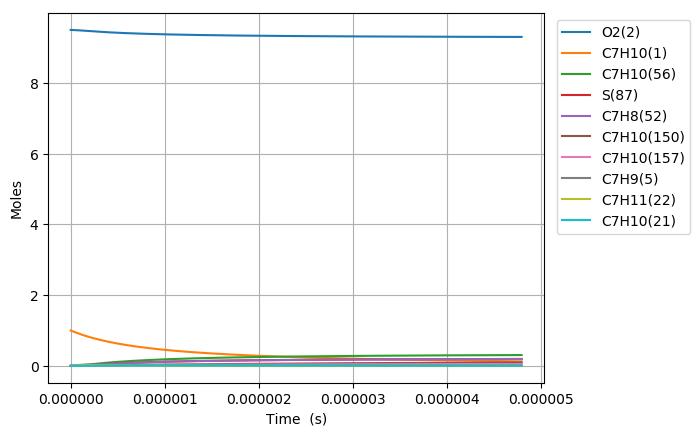

Values plotted in this chart, from the file beside it:
Time (s), Volume (m^3), N2, Ar, He, Ne, C7H10(1), O2(2), C7H10(21), C7H9(5), C7H11(22), S(68), C7H9O2(58), C7H10(18), C7H10(157), C7H9O2(57), S(82), S(87), C7H8(52), C7H10(150), C7H10(56), S(211), S(207)
0.0, 0.2307, 76.95, 0.0, 0.0, 0.0, 1.0, 9.5, 0.0, 0.0, 0.0, 0.0, 0.0, 0.0, 0.0, 0.0, 0.0, 0.0, 0.0, 0.0, 0.0, 0.0, 0.0
3.6646444998000713e-22, 0.2307, 76.95, 0.0, 0.0, 0.0, 1, 9.5, 1.5733450206011981e-17, 1.5952791177899837e-16, 1.5952791177915604e-16, 2.4480455391975754e-28, 2.4480381465453661e-28, 3.67987672285641e-17, 9.6834078456094886e-27, 1.5763434887329412e-28, 2.6764458623012616e-41, 6.1536701324653477e-46, 3.3862973231349247e-46, 1.2687947819321663e-26, 5.1663051706666945e-31, 3.4467816351837703e-41, 4.118797594497335e-46
1.02610045994402e-21, 0.2307, 76.95, 0.0, 0.0, 0.0, 1, 9.5, 4.4053660576833505e-17, 4.4667815297989133e-16, 4.4667815298084339e-16, 1.4786195056661879e-27, 1.4786107291329223e-27, 1.0303654816601145e-16, 5.8487783352445543e-26, 9.5211146692039989e-28, 3.1774569289816896e-40, 7.3056371814555167e-45, 5.117372733945973e-45, 7.6635204782796281e-26, 3.1204483230750792e-30, 4.0919434860261627e-40, 4.8898361859055009e-45
2.3453724798720455e-21, 0.2307, 76.95, 0.0, 0.0, 0.0, 1, 9.5, 1.0069408131847636e-16, 1.0209786353764599e-15, 1.0209786353810436e-15, 7.1189164278493389e-27, 7.1188302598216969e-27, 2.3551210974503396e-16, 2.8159349962478743e-25, 4.5840068611209431e-27, 3.1196045417844643e-39, 7.1727179069728026e-44, 5.505036676249757e-44, 3.6896552189727562e-25, 1.5023615436184677e-29, 4.0173341021668018e-39, 4.8008694894728458e-44
4.983916519728097e-21, 0.2307, 76.95, 0.0, 0.0, 0.0, 1, 9.5, 2.1397492280176139e-16, 2.1695796001487292e-15, 2.1695796001687477e-15, 3.1090178346391393e-26, 3.1089416208775535e-26, 5.0046323171959022e-16, 1.2297927909618611e-24, 2.0019562264392376e-26, 2.7591810433461244e-38, 6.344187760944906e-43, 5.060078288219521e-43, 1.6113693659383343e-24, 6.56120756662883e-29, 3.5530014321006551e-38, 4.2463134960097141e-43
1.02610045994402e-20, 0.2307, 76.95, 0.0, 0.0, 0.0, 1, 9.5, 4.4053660576832856e-16, 4.4667815296097972e-15, 4.4667815296933683e-15, 1.2979537447549514e-25, 1.2978896839815845e-25, 1.0303654709347476e-15, 5.1341427908672541e-24, 8.3577731389976803e-26, 2.3191337013901378e-37, 5.3326720801936753e-42, 4.3290054828768278e-42, 6.7271498697646925e-24, 2.7391750013813982e-28, 2.986032306286972e-37, 3.5692803354078747e-42
2.0815180758864407e-20, 0.2307, 76.95, 0.0, 0.0, 0.0, 1, 9.5, 8.936599717014517e-16, 9.0611853881980722e-15, 9.0611853885394612e-15, 5.3025645586431473e-25, 5.3020393740779575e-25, 2.0901699304292427e-15, 2.097464831609652e-23, 3.4144230179379449e-25, 1.9011622484633619e-36, 4.3720467596731378e-41, 3.5793087161569861e-41, 2.7482601952361095e-23, 1.1190423650972746e-27, 2.447343751347839e-36, 2.9263083571690382e-41
4.1923533077712816e-20, 0.2307, 76.95, 0.0, 0.0, 0.0, 1, 9.5, 1.7999067035676529e-15, 1.8249993104039314e-14, 1.8249993105419051e-14, 2.1433813748646709e-24, 2.1429561062358023e-24, 4.209778773674958e-15, 8.4782880320177004e-23, 1.3801643622239008e-24, 1.5392806900471648e-35, 3.5405968219527137e-40, 2.910639720774289e-40, 1.110890689130625e-22, 4.523348158828132e-27, 1.9806506245452774e-35, 2.3697950183580308e-40
8.414023771540965e-20, 0.2307, 76.95, 0.0, 0.0, 0.0, 1, 9.5, 3.6124001672998743e-15, 3.6627608530381686e-14, 3.6627608535927845e-14, 8.6184422353584436e-24, 8.61501993831973e-24, 8.4489961571933092e-15, 3.4090821895841064e-22, 5.5495800896692645e-24, 1.2384164539559409e-34, 2.8497803521027878e-39, 2.3475449562179711e-39, 4.4668424198237156e-22, 1.8188183999547497e-26, 1.5921564280500316e-34, 1.9074085716006894e-39
1.685736469908033e-19, 0.2307, 76.95, 0.0, 0.0, 0.0, 1, 9.5, 7.2373870947635945e-15, 7.3382839361715039e-14, 7.3382839383943903e-14, 3.4563808027136269e-23, 3.4536356431948569e-23, 1.6927429712337856e-14, 1.3671943212798572e-21, 2.2256297395666832e-23, 9.9290078659121918e-34, 2.2867692674216036e-38, 1.8856895516347554e-38, 1.791403448439602e-21, 7.294275267808205e-26, 1.2743378625646202e-33, 1.5305614097406315e-38
3.374404655415906e-19, 0.2307, 76.95, 0.0, 0.0, 0.0, 1, 9.5, 1.4487360949688138e-14, 1.4689330093904834e-13, 1.4689330102796983e-13, 1.3843551574040566e-22, 1.3821573192665458e-22, 3.388429197505974e-14, 5.4759076383003498e-21, 8.9141270810284606e-23, 7.9416951431757431e-33, 1.8321981816918195e-37, 1.5116356659506902e-37, 7.1749565324446336e-21, 2.9215147789616359e-25, 1.01582391963232e-32, 1.2262894740325895e-37
6.751741026431652e-19, 0.2307, 76.95, 0.0, 0.0, 0.0, 1, 9.5, 2.8987308659525648e-14, 2.9391422375295674e-13, 2.9391422410799711e-13, 5.5410283445835369e-22, 5.5234583201520781e-22, 6.7797997110245735e-14, 2.1917894019435858e-20, 3.5679733603660746e-22, 6.3365261956610569e-32, 1.4668726201890719e-36, 1.2105698992677813e-36, 2.8718515223349473e-20, 1.1693672787591275e-24, 8.0507693290260076e-32, 9.8174169550521531e-37
1.3506413768463143e-18, 0.2307, 76.95, 0.0, 0.0, 0.0, 1, 9.5, 5.7987204079154378e-14, 5.8795606802231957e-13, 5.8795606943595326e-13, 2.2171330752424219e-21, 2.2031132241415337e-21, 1.356253298196753e-13, 8.7700068150801022e-20, 1.4276536455865873e-21, 5.0368201841056897e-31, 1.1739439405448448e-35, 9.6900319402179589e-36, 1.1491139340505451e-19, 4.6789922740816006e-24, 6.315585606033307e-31, 7.8563487976148445e-36
2.7015759252526125e-18, 0.2307, 76.95, 0.0, 0.0, 0.0, 1, 9.5, 1.1598699491822661e-13, 1.1760397511634531e-12, 1.1760397567634723e-12, 8.8699758916962933e-21, 8.7584543795964726e-21, 2.7127968499547447e-13, 3.5085692093632477e-19, 5.7115406253968245e-21, 3.9763545825329688e-30, 9.3933356655287454e-35, 7.7548947773810346e-35, 4.597197986354782e-19, 1.8719015774659914e-23, 4.8607284894093959e-30, 6.285363142241734e-35
5.4034450220652096e-18, 0.2307, 76.95, 0.0, 0.0, 0.0, 1, 9.5, 2.3198657659563024e-13, 2.3522070961388401e-12, 2.3522071181049371e-12, 3.5482790236589974e-20, 3.4600894307486951e-20, 5.42587154380509e-13, 1.4035382369808932e-18, 2.2847993186120125e-20, 3.09845414067423e-29, 7.5153828771931751e-34, 6.2061505124638704e-34, 1.8390240499182686e-18, 7.4882156306696275e-23, 3.6124781563604399e-29, 5.0273131489246665e-34
1.0807183215690404e-17, 0.2307, 76.95, 0.0, 0.0, 0.0, 1, 9.5, 4.6398573994747424e-13, 4.7045417030333071e-12, 4.7045417875335774e-12, 1.4193692876109903e-19, 1.35041737659512e-19, 1.0851971293297317e-12, 5.6143520501990877e-18, 9.1395462029781853e-20, 2.3557622516104781e-28, 6.0125930345339356e-33, 4.9675516541633553e-33, 7.3563570788335818e-18, 2.9954080752714124e-22, 2.5283789977813693e-28, 4.0197155962668644e-33
2.1614659602940792e-17, 0.2307, 76.95, 0.0, 0.0, 0.0, 1, 9.5, 9.2798406663930889e-13, 9.4092106005464364e-12, 9.409210913373746e-12, 5.6775920513922467e-19, 5.1499906623285459e-19, 2.1703972243080595e-12, 2.2457630317850625e-17, 3.6558744981584299e-19, 1.7136627490591319e-27, 4.8101906919896073e-32, 3.9778681576084868e-32, 2.9425719350252711e-17, 1.1981875603796304e-21, 1.6145429962712842e-27, 3.2121335737911254e-32
4.322961237744157e-17, 0.2307, 76.95, 0.0, 0.0, 0.0, 1, 9.5, 1.8559807199755648e-12, 1.8818547238775388e-11, 1.8818548312985949e-11, 2.2710594362219227e-18, 1.8829200015078553e-18, 4.3407179974902772e-12, 8.9829556796709922e-17, 1.4623499953186925e-18, 1.1590131518025821e-26, 3.8482015709151509e-31, 3.1882468976149551e-31, 1.1770161367206049e-16, 4.7927986467078624e-21, 9.1668603852696727e-27, 2.5638127427585804e-31
6.484456515194234e-17, 0.2307, 76.95, 0.0, 0.0, 0.0, 1, 9.5, 2.7839773732644072e-12, 2.8227882812139872e-11, 2.8227884860530327e-11, 4.8260150274121407e-18, 3.766924009024173e-18, 6.510959356803979e-12, 1.9088562064292359e-16, 3.1074814864302081e-18, 3.026064182450994e-26, 1.1003491491806281e-30, 9.4735265703306373e-31, 2.5011306275655036e-16, 1.0184727110177244e-20, 2.204758725408966e-26, 7.3212177489563749e-31
1.0807447070094389e-16, 0.2307, 76.95, 0.0, 0.0, 0.0, 1, 9.5, 4.6399706796524407e-12, 4.7046550241714099e-11, 4.7046554547350338e-11, 1.3342545111239864e-17, 9.0570380651476006e-18, 1.0851124443203027e-11, 5.2772443791674379e-16, 8.5911433252514707e-18, 1.1100103737057346e-25, 5.056823225631629e-30, 4.4505855282231153e-30, 6.9146526079144002e-16, 2.8157852125154586e-20, 7.0274654386374341e-26, 3.351170000013677e-30
1.469813856950453e-16, 0.2307, 76.95, 0.0, 0.0, 0.0, 1, 9.5, 6.3103646552484764e-12, 6.3983348222316967e-11, 6.398335451243983e-11, 2.3759138016198179e-17, 1.4751145603544373e-17, 1.4757016468239492e-11, 9.3969861768092241e-16, 1.529811537683447e-17, 2.2214526296088836e-25, 1.1382885881382495e-29, 1.0284919881491338e-29, 1.2312656057890907e-15, 5.0140839824693318e-20, 1.3208514028699781e-25, 7.5267826451955625e-30
1.8588830068914668e-16, 0.2307, 76.95, 0.0, 0.0, 0.0, 1, 9.5, 7.9807586306823613e-12, 8.0920143600953347e-11, 8.0920151563486025e-11, 3.708836360181892e-17, 2.1170592650492075e-17, 1.8662636957683783e-11, 1.4668471663148778e-15, 2.388030380418134e-17, 3.7625416454640724e-25, 2.1514436323371136e-29, 1.9832572445878973e-29, 1.9219762920298835e-15, 7.8270602587425163e-20, 2.134659933140105e-25, 1.4193190474428012e-29
2.2479521568324806e-16, 0.2307, 76.95, 0.0, 0.0, 0.0, 1, 9.5, 9.651152605963074e-12, 9.7856936680843535e-11, 9.7856945861911276e-11, 5.3168877659944163e-17, 2.8116167556983165e-17, 2.2568000969544566e-11, 2.1027830881682256e-15, 3.423377810955604e-17, 5.7196133657590274e-25, 3.5960627173602542e-29, 3.3765263585499966e-29, 2.7552285851981984e-15, 1.1220664512612455e-19, 3.1335395669660214e-25, 2.3672277281174835e-29
3.0260904567145087e-16, 0.2307, 76.95, 0.0, 0.0, 0.0, 1, 9.5, 1.2991940556175203e-11, 1.317305179408549e-10, 1.3173052818146542e-10, 9.1604163430039005e-17, 4.286482089373652e-17, 3.0378144148683916e-11, 3.6227222482057755e-15, 5.8979953574106828e-17, 1.059920081092298e-24, 7.6772080204284098e-29, 7.4800808054905014e-29, 4.7467701022905535e-15, 1.9331984257118988e-19, 5.5535512951233815e-25, 5.036150457617176e-29
3.8042287565965363e-16, 0.2307, 76.95, 0.0, 0.0, 0.0, 1, 9.5, 1.6332728505821149e-11, 1.6560409158561383e-10, 1.6560410032622723e-10, 1.4020931614740291e-16, 5.8676869109240497e-17, 3.8187339421899337e-11, 5.5447245987374225e-15, 9.0273061320000757e-17, 1.7055446330294198e-24, 1.396021001758285e-28, 1.4038197293126684e-28, 7.2651258218406907e-15, 2.9589540763444981e-19, 8.6580342825985896e-25, 9.1276116182900841e-29
4.582367056478564e-16, 0.2307, 76.95, 0.0, 0.0, 0.0, 1, 9.5, 1.9673516454862517e-11, 1.9947765755297521e-10, 1.994776616060762e-10, 1.9967412225463396e-16, 7.5170438506468449e-17, 4.5995522609562456e-11, 7.8960125312148709e-15, 1.2855678603096764e-16, 2.5207728453440762e-24, 2.3092979563438481e-28, 2.3800248210823463e-28, 1.0345964620738019e-14, 4.2138907924643e-19, 1.2493415221079722e-24, 1.5048524588358243e-28
6.13864365624262e-16, 0.2307, 76.95, 0.0, 0.0, 0.0, 1, 9.5, 2.6355092351097451e-11, 2.6722476734898781e-10, 2.6722475095888705e-10, 3.5179454678223697e-16, 1.0891687761917203e-16, 6.1608796433955839e-11, 1.3910322887077604e-14, 2.264875708826045e-16, 4.671357974661835e-24, 5.3268532567674256e-28, 5.6856287455349022e-28, 1.822637791983498e-14, 7.4242213010270562e-19, 2.23978070552043e-24, 3.4425782442383851e-28
7.694920256006675e-16, 0.2307, 76.95, 0.0, 0.0, 0.0, 1, 9.5, 3.3036668244876318e-11, 3.3497184815802672e-10, 3.3497179617395118e-10, 5.4803135188385507e-16, 1.4323559576201867e-16, 7.7217960413954541e-11, 2.1667862299218482e-14, 3.5281168460755585e-16, 7.5133397324048036e-24, 1.0233036565599187e-27, 1.115078098183801e-27, 2.8390904380076788e-14, 1.1565582834241092e-18, 3.5270838984459682e-24, 6.5621940030244638e-28
1.0807473455534788e-15, 0.2307, 76.95, 0.0, 0.0, 0.0, 1, 9.5, 4.6399820025060964e-11, 4.7046592428761828e-10, 4.7046575410338237e-10, 1.0729415180494978e-15, 2.1207920261684771e-16, 1.0842395622898308e-10, 4.241373610385325e-14, 6.9067808792669542e-16, 1.527314844344963e-23, 2.814675467465134e-27, 3.148722137599233e-27, 5.5573748324316808e-14, 2.2643254582948744e-18, 6.9926807316262778e-24, 1.7730477336008368e-27
1.703257985459101e-15, 0.2307, 76.95, 0.0, 0.0, 0.0, 1, 9.5, 7.3126123555936847e-11, 7.4145373541300957e-10, 7.4145313994380051e-10, 2.6525237214671449e-15, 3.4987691474033296e-16, 1.7078665333160015e-10, 1.0481421996484092e-13, 1.7071776191629623e-15, 3.9095898943417447e-23, 1.1200427021050297e-26, 1.2934299483020402e-26, 1.3733567509923714e-13, 5.5978792646602933e-18, 1.7486728053480131e-23, 6.7865905854794956e-27
2.3257686253647233e-15, 0.2307, 76.95, 0.0, 0.0, 0.0, 1, 9.5, 9.9852427047487129e-11, 1.0124410920275514e-09, 1.0124398190785625e-09, 4.9384694740834525e-15, 4.8763182845160603e-16, 2.3308366996233086e-10, 1.9507369212010392e-13, 3.1778886978029521e-15, 7.3989642822585182e-23, 2.8055645338244583e-26, 3.3012228921128156e-26, 2.5560059704786614e-13, 1.042216524745248e-17, 3.2729740443124288e-23, 1.6491864066795641e-26
3.570789905175968e-15, 0.2307, 76.95, 0.0, 0.0, 0.0, 1, 9.5, 1.5330503391260907e-10, 1.5544144428393561e-09, 1.5544110572351926e-09, 1.1629447539144176e-14, 7.6305184978556513e-16, 3.5748101407108689e-10, 4.5902018558044035e-13, 7.4807916254457462e-15, 1.7698997769401336e-22, 1.0269243183773233e-25, 1.2514264357748765e-25, 6.0144365046317459e-13, 2.4542994268955635e-17, 7.7450596252662575e-23, 5.6317690851548338e-26
4.691309057006088e-15, 0.2307, 76.95, 0.0, 0.0, 0.0, 1, 9.5, 2.0141237995672337e-10, 2.0421889062508596e-09, 2.0421827546783488e-09, 2.0067055591331839e-14, 1.0109146949415715e-15, 4.6921467704951783e-10, 7.915611313908112e-13, 1.2904568558990064e-14, 3.0755245770856541e-22, 2.28717712719403e-25, 2.8476496872813315e-25, 1.0371644459349505e-12, 4.2350102601626005e-17, 1.3391741536915134e-22, 1.1953512566844116e-25
5.811828208836208e-15, 0.2307, 76.95, 0.0, 0.0, 0.0, 1, 9.5, 2.4951972587342089e-10, 2.5299619004641716e-09, 2.5299521624729289e-09, 3.07932037857206e-14, 1.258779724632789e-15, 5.8073661381387276e-10, 1.213907736795014e-12, 1.979643308576622e-14, 4.7398368023121755e-22, 4.2951041621462788e-25, 5.4507447390328124e-25, 1.5905555431895955e-12, 6.4987229985754863e-17, 2.0573368288347856e-22, 2.1425883509507077e-25
6.9323473606663275e-15, 0.2307, 76.95, 0.0, 0.0, 0.0, 1, 9.5, 2.9762707166270185e-10, 3.0177334267466935e-09, 3.0177192806600259e-09, 4.380785103125975e-14, 1.5066462219273347e-15, 6.9204720633165601e-10, 1.7258979865890268e-12, 2.8155118524077018e-14, 6.7628300136530894e-22, 7.2183436732290055e-25, 9.3168745964490963e-25, 2.2614046574264299e-12, 9.2454364403551003e-17, 2.9288615512713599e-22, 3.4447782894586022e-25
8.052866512496447e-15, 0.2307, 76.95, 0.0, 0.0, 0.0, 1, 9.5, 3.4573441732456645e-10, 3.5055034864204276e-09, 3.5054841092829809e-09, 5.9110953991643052e-14, 1.7545116203040989e-15, 8.0314685205700203e-10, 2.3273632967649166e-12, 3.7979305442010496e-14, 9.1444974180742156e-22, 1.1231645372089631e-24, 1.4720846726114412e-24, 3.049490896891878e-12, 1.2475149226714493e-16, 3.9536103690685648e-22, 5.1355949553428637e-25
1.0293904816156687e-14, 0.2307, 76.95, 0.0, 0.0, 0.0, 1, 9.5, 4.4194910826604722e-10, 4.4810392106704031e-09, 4.4810068979931699e-09, 9.6582370366448855e-14, 2.2502395123178218e-15, 1.0247147256263713e-09, 3.7981157328571539e-12, 6.2019454469627344e-14, 1.4983830248152181e-21, 2.3155645940088874e-24, 3.1160753410915804e-24, 4.9765841756762454e-12, 2.0383567712655918e-16, 6.4622858288688206e-22, 9.7711413266169297e-25
1.2534943119816927e-14, 0.2307, 76.95, 0.0, 0.0, 0.0, 1, 9.5, 5.3816379869786469e-10, 5.4565690837402104e-09, 5.456520528952438e-09, 1.4320710400083785e-13, 2.7459646308917277e-15, 1.2454433989265473e-09, 5.6248228323282938e-12, 9.1906352858027734e-14, 2.2257780608198964e-21, 4.1464273617365763e-24, 5.7062660582784478e-24, 7.3700767090127711e-12, 3.0223967077530233e-16, 9.5822625354189576e-22, 1.6221045478571781e-24
1.4775981423477168e-14, 0.2307, 76.95, 0.0, 0.0, 0.0, 1, 9.5, 6.3437848862002061e-10, 6.432093116725865e-09, 6.4320250025295363e-09, 1.9898478617429301e-13, 3.2416864732787902e-15, 1.4653362010338273e-09, 7.8060725353309756e-12, 1.2762890512825989e-13, 3.0966290707426134e-21, 6.7632945053966915e-24, 9.4910681036412061e-24, 1.0228118307315483e-11, 4.1996335247132778e-16, 1.3312380411606493e-21, 2.4601049273341643e-24
1.7017019727137408e-14, 0.2307, 76.95, 0.0, 0.0, 0.0, 1, 9.5, 7.3059317803251644e-10, 7.4076113205028835e-09, 7.407520319087039e-09, 2.6391505435137894e-13, 3.7374059638374486e-15, 1.6843963876212891e-09, 1.0340483916702161e-11, 1.6917623487281906e-13, 4.1109303725803898e-21, 1.0311154666274463e-23, 1.4720150051586604e-23, 1.3548899576060182e-11, 5.5700660313583656e-16, 1.765150228512278e-21, 3.4966614518455086e-24
1.9258058030797648e-14, 0.2307, 76.95, 0.0, 0.0, 0.0, 1, 9.5, 8.2680786693535403e-10, 8.3831237056197768e-09, 8.3830064789773653e-09, 3.3799755614168647e-13, 4.2331217463521401e-15, 1.9026271082785915e-09, 1.3226721047584132e-11, 2.1653779496771267e-13, 5.2686764431023771e-21, 1.4930965784976082e-23, 2.1639039353663855e-23, 1.7330670078348065e-11, 7.1336930712179358e-16, 2.2598525411579978e-21, 4.7340970970747163e-24
2.1499096334457888e-14, 0.2307, 76.95, 0.0, 0.0, 0.0, 1, 9.5, 9.2302255532853483e-10, 9.3586302824660731e-09, 9.3584834825483209e-09, 4.2123194377447077e-13, 4.7288350838995365e-15, 2.1200314589827739e-09, 1.6463470739430237e-11, 2.6970319465953323e-13, 6.5698618317866809e-21, 2.076193180215133e-23, 3.0490705103286983e-23, 2.157170917338761e-11, 8.8905135069289723e-16, 2.8152363395765614e-21, 6.1739580227005374e-24
2.3740134638118128e-14, 0.2307, 76.95, 0.0, 0.0, 0.0, 1, 9.5, 1.0192372432120606e-09, 1.0334131061472783e-08, 1.0333951330149451e-08, 5.1361786773070444e-13, 5.224545091537554e-15, 2.33661254231744e-09, 2.0049417001454805e-11, 3.286620038485584e-13, 8.0144810604148182e-21, 2.7944034244913861e-23, 4.1519295596894003e-23, 2.6270292548677871e-11, 1.0840526198683114e-15, 3.4311925728651754e-21, 7.8177901548373031e-24
2.5981172941778367e-14, 0.2307, 76.95, 0.0, 0.0, 0.0, 1, 9.5, 1.1154519305859326e-09, 1.1309626053176531e-08, 1.1309410022134411e-08, 6.1515497439736369e-13, 5.7202531278217247e-15, 2.5523734880912662e-09, 2.398323229509612e-11, 3.9340368458635457e-13, 9.6025285869776124e-21, 3.6618939488620307e-23, 5.4972006554100534e-23, 3.1424680760932202e-11, 1.2983729995167774e-15, 4.1076110625191541e-21, 9.6668721615321468e-24
3.046324954909885e-14, 0.2307, 76.95, 0.0, 0.0, 0.0, 1, 9.5, 1.3078813038047223e-09, 1.3260598716566876e-08, 1.3260299940665199e-08, 8.4568132658397044e-13, 6.7116586175177546e-15, 2.9814473732337472e-09, 3.2889207734931082e-11, 5.4019377376558612e-13, 1.3208886445192769e-20, 5.901193441404474e-23, 9.0138253429627427e-23, 4.3093976701112656e-11, 1.7849706321031523e-15, 5.6413968660295942e-21, 1.3981660993767948e-23
3.449711849568728e-14, 0.2307, 76.95, 0.0, 0.0, 0.0, 1, 9.5, 1.4810677379586336e-09, 1.5016454426176855e-08, 1.5016069558677619e-08, 1.0844485467149833e-12, 7.6039138401216623e-15, 3.3648400920347153e-09, 4.2081109479412582e-11, 6.9197714321578462e-13, 1.6945077786122781e-20, 8.5690785742325947e-23, 1.3256300448425364e-22, 5.5137915342382264e-11, 2.2889787095860581e-15, 7.2274858136059748e-21, 1.8567685140113263e-23
3.853098744227571e-14, 0.2307, 76.95, 0.0, 0.0, 0.0, 1, 9.5, 1.6542541704612919e-09, 1.6772291547556461e-08, 1.6771809517981629e-08, 1.352860111313775e-12, 8.4961604300364678e-15, 3.745623576220134e-09, 5.2379742522625291e-11, 8.6233438800545706e-13, 2.1145890805064384e-20, 1.1940682195237926e-22, 1.866919459227425e-22, 6.8631978697376424e-11, 2.8555789266046858e-15, 9.0077721254162366e-21, 2.3817645216847147e-23
4.256485638886414e-14, 0.2307, 76.95, 0.0, 0.0, 0.0, 1, 9.5, 1.8274406013127061e-09, 1.8528110141227171e-08, 1.8527519820631497e-08, 1.6509139663066835e-12, 9.3883962868224619e-15, 4.1238155755740879e-09, 6.3777578122310256e-11, 1.0512049889303141e-12, 2.5811293307723052e-20, 1.6098470128036377e-22, 2.5396520179217378e-22, 8.3566302028032517e-11, 3.4847706213898304e-15, 1.0981623048750375e-20, 2.9729573826460387e-23
4.6598725335452574e-14, 0.2307, 76.95, 0.0, 0.0, 0.0, 1, 9.5, 2.0006270305128852e-09, 2.0283910267485586e-08, 2.0283200468680556e-08, 1.9786080585398965e-12, 1.0280622857708703e-14, 4.4994337117149127e-09, 7.6267141898945467e-11, 1.2585286481236841e-12, 3.0941253114888793e-20, 2.1124923910952873e-22, 3.3582077174941916e-22, 9.9931091826533564e-11, 4.176553134574508e-15, 1.3148408145072355e-20, 3.6301568897540177e-23
5.466646322862944e-14, 0.2307, 76.95, 0.0, 0.0, 0.0, 1, 9.5, 2.3469998839595727e-09, 2.3795455358161001e-08, 2.3794472809194867e-08, 2.7229087368256606e-12, 1.2065049064949622e-14, 5.2430183405774304e-09, 1.0449178561854769e-10, 1.7282947456449611e-12, 4.2594715842054557e-20, 3.4114229130588894e-22, 5.4902801844716015e-22, 1.3691319705046078e-10, 5.747887987397129e-15, 1.8058267422901113e-20, 5.1417787415528872e-23
6.27342011218063e-14, 0.2307, 76.95, 0.0, 0.0, 0.0, 1, 9.5, 2.6933727308014265e-09, 2.7306927298356663e-08, 2.7305626555958409e-08, 3.5857457137529323e-12, 1.3849438092088545e-14, 5.9765161464892519e-09, 1.3699484965916605e-10, 2.2711539089994758e-12, 5.6106021437747047e-20, 5.1569788339797101e-22, 8.3779622905491446e-22, 1.7950121860384649e-10, 7.5695782495884652e-15, 2.3732344208878687e-20, 6.9149833112619286e-23
7.080193901498317e-14, 0.2307, 76.95, 0.0, 0.0, 0.0, 1, 9.5, 3.039745571038516e-09, 3.0818326563834486e-08, 3.0816661725406175e-08, 4.5671025557373648e-12, 1.5633789958478648e-14, 6.7000639632348502e-09, 1.7371829465024488e-10, 2.8866303776588699e-12, 7.1474912335162498e-20, 7.4153680066124557e-22, 1.2135874123636323e-21, 2.2761910883249309e-10, 9.6416187185637913e-15, 3.0165664234635019e-20, 8.9480527677602772e-23
7.886967690816003e-14, 0.2307, 76.95, 0.0, 0.0, 0.0, 1, 9.5, 3.3861184046709092e-09, 3.4329653627273315e-08, 3.4327578333971326e-08, 5.6669628310170478e-12, 1.7418105164133414e-14, 7.4137967726589932e-09, 2.146048667393287e-10, 3.5742514736641006e-12, 8.8701130996068341e-20, 1.0252875150381156e-21, 1.6878403217444575e-21, 2.8119184932852808e-10, 1.1964004225407978e-14, 3.7353285461306557e-20, 1.1239276283490484e-22
9.500515269451375e-14, 0.2307, 76.95, 0.0, 0.0, 0.0, 1, 9.5, 4.0788640521218797e-09, 4.1352093023290751e-08, 4.1349055934170267e-08, 8.2221279704385366e-12, 2.0986626447419703e-14, 8.8123481793176358e-09, 3.0864224412159623e-10, 5.1640522955501202e-12, 1.2872452170645976e-19, 1.7930738702874332e-21, 2.9773653668310557e-21, 4.0440687475172261e-10, 1.7359789845807201e-14, 5.3971824999075583e-20, 1.6589501792404669e-22
1.1114062848086748e-13, 0.2307, 76.95, 0.0, 0.0, 0.0, 1, 9.5, 4.7716096731548691e-09, 4.8374249206458342e-08, 4.8370059487967209e-08, 1.125110973077548e-11, 2.4555003816167933e-14, 1.017321398925432e-08, 4.1866431912574205e-10, 7.0368363341402553e-12, 1.7617413409124752e-19, 2.8722317956242722e-21, 4.7974090200984749e-21, 5.4856628413055479e-10, 2.3756894429640832e-14, 7.3549068296941604e-20, 2.2952360492032527e-22
1.272761042672212e-13, 0.2307, 76.95, 0.0, 0.0, 0.0, 1, 9.5, 5.4643552677703923e-09, 5.5396125848472035e-08, 5.5390589126735585e-08, 1.4753776749067607e-11, 2.8123239106300479e-14, 1.1497409650827602e-08, 5.4424037952823813e-10, 9.1889319020549477e-12, 2.3104790927275665e-19, 4.3160553222143652e-21, 7.2386408612951369e-21, 7.1310572513108426e-10, 3.1155277823672499e-14, 9.6046626381233632e-20, 3.0314728283526024e-22
1.4341158005357492e-13, 0.2307, 76.95, 0.0, 0.0, 0.0, 1, 9.5, 6.1571008359689547e-09, 6.2417726573386641e-08, 6.2410644981812096e-08, 1.8729997698782889e-11, 3.1691334174398329e-14, 1.2785923250072779e-08, 6.8495131909910403e-10, 1.1616714952780078e-11, 2.9334378894425977e-19, 6.177958339647594e-21, 1.0391369827751599e-20, 8.9747605248615106e-10, 3.9554900394811984e-14, 1.2142660838275966e-19, 3.8663630783305723e-22
1.5954705583992865e-13, 0.2307, 76.95, 0.0, 0.0, 0.0, 1, 9.5, 6.8498463777510459e-09, 6.9439054958265156e-08, 6.9430227184497325e-08, 2.3179641289273413e-11, 3.5259290837141283e-14, 1.4039716271216806e-08, 8.4038931502215622e-10, 1.4316608431380175e-11, 3.6305971536144802e-19, 8.5114747500727807e-21, 1.4345550077085593e-20, 1.1011429053265368e-09, 4.8955723023040412e-14, 1.4965161474825099e-19, 4.7986261618274154e-22
1.7568253162628237e-13, 0.2307, 76.95, 0.0, 0.0, 0.0, 1, 9.5, 7.5425918931171433e-09, 7.6460114533776011e-08, 7.6449335866055384e-08, 2.8102576266023355e-11, 3.8827110888216472e-14, 1.5259724305174457e-08, 1.0101575273795232e-09, 1.7285081677227198e-11, 4.401936313463181e-19, 1.1370258306876522e-20, 1.9190786158131172e-20, 1.3235863134224288e-09, 5.9357707094891979e-14, 1.8068473099565086e-19, 5.8269988643565291e-22
1.918180074126361e-13, 0.2307, 76.95, 0.0, 0.0, 0.0, 1, 9.5, 8.2353373820677093e-09, 8.3480908784726794e-08, 8.346797115771382e-08, 3.3498671410907982e-11, 4.2394796098877679e-14, 1.6446857674813883e-08, 1.1938698339392252e-09, 2.0518649890272013e-11, 5.2474348029123139e-19, 1.4808082453893046e-20, 2.5016337758248845e-20, 1.5643003496816738e-09, 7.0760814497623681e-14, 2.1448952213376704e-19, 6.9502345032750331e-22
... 653 more rows
